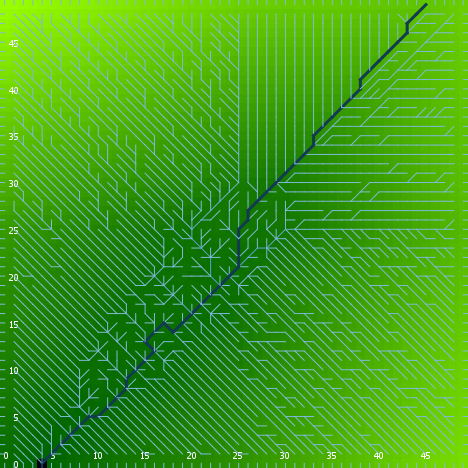

The data file committed next to this chart (first rows):
export-world data (NetLogo 6.0.4)
land.nlogo
01/13/2020 23:39:59:953 +0000
RANDOM STATE
0 0 -1727483681 515 1.1336014395095853 f…
GLOBALS
min-pxcor, max-pxcor, min-pycor, max-pycor, perspective, subject, nextIndex, directed-links, ticks, algorithm-style, continentality, display-mode, do-fill-sinks, elevationdistribution, elevationnoise, elevationsmoothstep, featureanglerange, landoceanratio, maxdist, maxelevation, minelevation, numcontinents, numoceans, numranges
0, 49, 0, 49, 0, nobody, 2600, "UNDIRECTED", -1, "C#", 402.2, "terrain", true, [2.811461887317958 2.244860654157761 0.7…, 0.1205, 1, 29.91, 0.9996, 34.65, 5.212, -0.0036, 3, 8, 0
TURTLES
who, color, heading, xcor, ycor, shape, label, label-color, breed, hidden?, size, pen-size, pen-mode, points
0, 135, 220, 40, 15, "default", "", 9.9, {breed flowholders}, true, 1, 1, "up", 
1, 105, 144, 30, 15, "default", "", 9.9, {breed flowholders}, true, 1, 1, "up", 
2, 115, 275, 43, 3, "default", "", 9.9, {breed flowholders}, true, 1, 1, "up", 
3, 15, 358, 20, 3, "default", "", 9.9, {breed flowholders}, true, 1, 1, "up", 
4, 97, 270, 0, 10, "line half", "", 9.9, {breed flowholders}, false, 1, 1, "up", 
5, 35, 134, 20, 4, "default", "", 9.9, {breed flowholders}, true, 1, 1, "up", 
6, 75, 301, 18, 34, "default", "", 9.9, {breed flowholders}, true, 1, 1, "up", 
7, 35, 217, 6, 34, "default", "", 9.9, {breed flowholders}, true, 1, 1, "up", 
8, 125, 300, 11, 39, "default", "", 9.9, {breed flowholders}, true, 1, 1, "up", 
9, 125, 310, 4, 39, "default", "", 9.9, {breed flowholders}, true, 1, 1, "up", 
10, 105, 297, 22, 12, "default", "", 9.9, {breed flowholders}, true, 1, 1, "up", 
11, 75, 132, 40, 18, "default", "", 9.9, {breed flowholders}, true, 1, 1, "up", 
12, 15, 300, 38, 24, "default", "", 9.9, {breed flowholders}, true, 1, 1, "up", 
13, 135, 232, 1, 4, "default", "", 9.9, {breed flowholders}, true, 1, 1, "up", 
14, 105, 161, 43, 27, "default", "", 9.9, {breed flowholders}, true, 1, 1, "up", 
15, 135, 147, 27, 3, "default", "", 9.9, {breed flowholders}, true, 1, 1, "up", 
16, 65, 41, 30, 26, "default", "", 9.9, {breed flowholders}, true, 1, 1, "up", 
17, 95, 58, 46, 6, "default", "", 9.9, {breed flowholders}, true, 1, 1, "up", 
18, 75, 96, 7, 5, "default", "", 9.9, {breed flowholders}, true, 1, 1, "up", 
19, 85, 204, 48, 15, "default", "", 9.9, {breed flowholders}, true, 1, 1, "up", 
20, 45, 59, 5, 12, "default", "", 9.9, {breed flowholders}, true, 1, 1, "up", 
21, 35, 178, 48, 17, "default", "", 9.9, {breed flowholders}, true, 1, 1, "up", 
22, 115, 320, 25, 1, "default", "", 9.9, {breed flowholders}, true, 1, 1, "up", 
23, 105, 234, 3, 29, "default", "", 9.9, {breed flowholders}, true, 1, 1, "up", 
24, 45, 150, 48, 18, "default", "", 9.9, {breed flowholders}, true, 1, 1, "up", 
25, 85, 224, 2, 18, "default", "", 9.9, {breed flowholders}, true, 1, 1, "up", 
26, 5, 356, 27, 47, "default", "", 9.9, {breed flowholders}, true, 1, 1, "up", 
27, 45, 95, 12, 24, "default", "", 9.9, {breed flowholders}, true, 1, 1, "up", 
28, 75, 3, 29, 6, "default", "", 9.9, {breed flowholders}, true, 1, 1, "up", 
29, 135, 69, 36, 26, "default", "", 9.9, {breed flowholders}, true, 1, 1, "up", 
30, 25, 120, 31, 43, "default", "", 9.9, {breed flowholders}, true, 1, 1, "up", 
31, 97, 90, 49, 45, "line half", "", 9.9, {breed flowholders}, false, 1, 1, "up", 
32, 95, 55, 29, 21, "default", "", 9.9, {breed flowholders}, true, 1, 1, "up", 
33, 125, 81, 25, 14, "default", "", 9.9, {breed flowholders}, true, 1, 1, "up", 
34, 65, 284, 17, 4, "default", "", 9.9, {breed flowholders}, true, 1, 1, "up", 
35, 95, 43, 6, 21, "default", "", 9.9, {breed flowholders}, true, 1, 1, "up", 
36, 135, 358, 14, 18, "default", "", 9.9, {breed flowholders}, true, 1, 1, "up", 
37, 35, 56, 28, 22, "default", "", 9.9, {breed flowholders}, true, 1, 1, "up", 
38, 105, 141, 28, 38, "default", "", 9.9, {breed flowholders}, true, 1, 1, "up", 
39, 95, 113, 46, 8, "default", "", 9.9, {breed flowholders}, true, 1, 1, "up", 
40, 35, 1, 20, 26, "default", "", 9.9, {breed flowholders}, true, 1, 1, "up", 
41, 75, 45, 26, 11, "default", "", 9.9, {breed flowholders}, true, 1, 1, "up", 
42, 35, 328, 33, 22, "default", "", 9.9, {breed flowholders}, true, 1, 1, "up", 
43, 125, 309, 41, 10, "default", "", 9.9, {breed flowholders}, true, 1, 1, "up", 
44, 97, 270, 0, 22, "line half", "", 9.9, {breed flowholders}, false, 1, 1, "up", 
45, 125, 85, 33, 37, "default", "", 9.9, {breed flowholders}, true, 1, 1, "up", 
46, 55, 337, 44, 42, "default", "", 9.9, {breed flowholders}, true, 1, 1, "up", 
47, 5, 12, 37, 26, "default", "", 9.9, {breed flowholders}, true, 1, 1, "up", 
48, 55, 264, 6, 29, "default", "", 9.9, {breed flowholders}, true, 1, 1, "up", 
49, 5, 108, 3, 37, "default", "", 9.9, {breed flowholders}, true, 1, 1, "up", 
50, 125, 47, 44, 11, "default", "", 9.9, {breed flowholders}, true, 1, 1, "up", 
... 7,541 more rows
